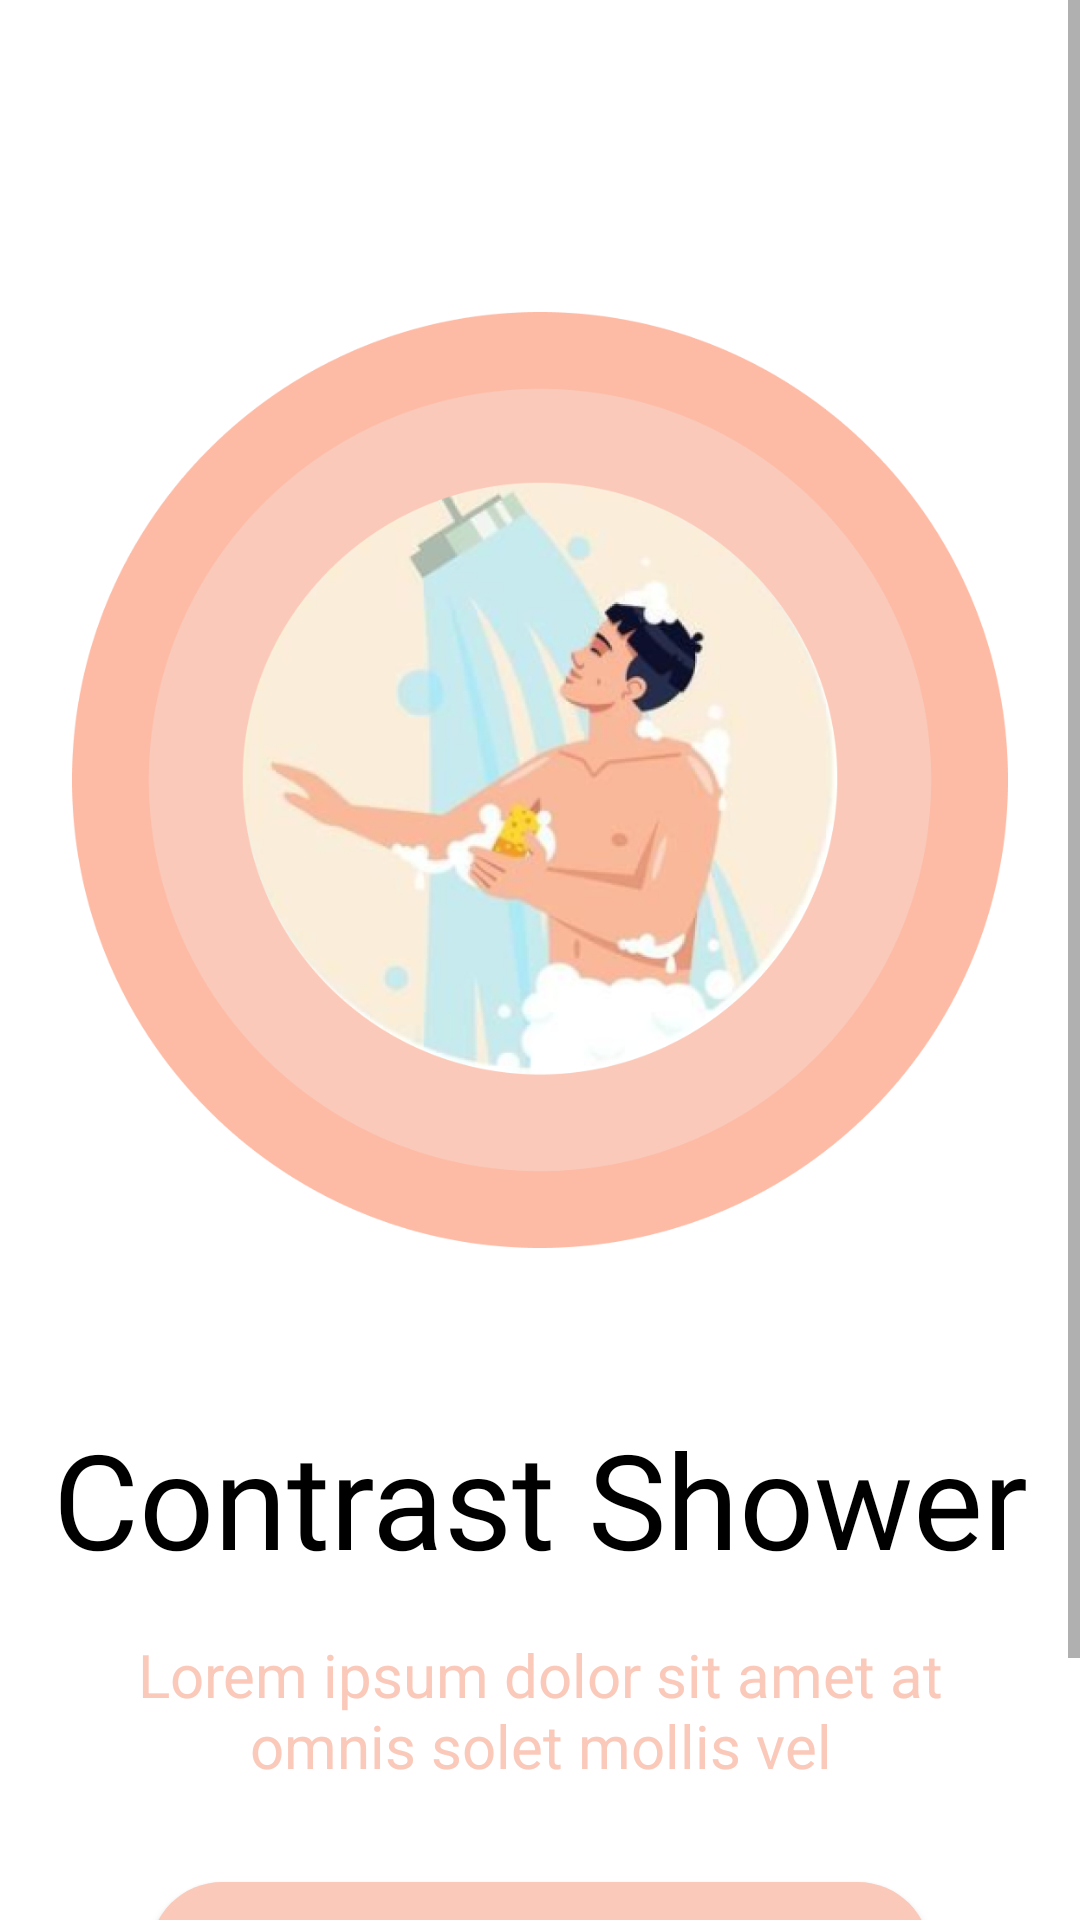

Layout XML and referenced resources for this Android screen:
<!-- AndroidManifest.xml: application theme Theme.Kampo -->
<!-- res/layout/fragment_splash_screen_3.xml -->
<?xml version="1.0" encoding="utf-8"?>
<ScrollView
    xmlns:android="http://schemas.android.com/apk/res/android"
    xmlns:app="http://schemas.android.com/apk/res-auto"
    xmlns:tools="http://schemas.android.com/tools"
    android:layout_width="match_parent"
    android:layout_height="match_parent"
    tools:context=".SplashScreen.SplashScreen_3">


    <androidx.constraintlayout.widget.ConstraintLayout
        android:layout_width="match_parent"
        android:layout_height="wrap_content"
        tools:context=".SplashScreen.SplashScreen_3">


        <ImageView
            android:id="@+id/splashScreen3Image"
            android:layout_width="match_parent"
            android:layout_height="wrap_content"
            android:layout_marginStart="24dp"
            android:layout_marginTop="80dp"
            android:layout_marginEnd="24dp"
            android:src="@drawable/splashscreen3image"
            app:layout_constraintEnd_toEndOf="parent"
            app:layout_constraintStart_toStartOf="parent"
            app:layout_constraintTop_toTopOf="parent" />

        <TextView
            android:id="@+id/splashScreen3Heading"
            android:layout_width="match_parent"
            android:layout_height="wrap_content"
            android:layout_marginStart="16dp"
            android:layout_marginTop="470dp"
            android:layout_marginEnd="16dp"
            android:fontFamily="@font/poppins_medium"
            android:gravity="center"
            android:text="Contrast Shower"
            android:textColor="?android:textColorPrimary"
            android:textSize="44sp"
            app:layout_constraintEnd_toEndOf="parent"
            app:layout_constraintStart_toStartOf="parent"
            app:layout_constraintTop_toTopOf="parent" />

        <TextView
            android:id="@+id/splashScreen3Text"
            android:layout_width="match_parent"
            android:layout_height="wrap_content"
            android:layout_marginStart="16dp"
            android:layout_marginTop="16dp"
            android:layout_marginEnd="16dp"
            android:gravity="center"
            android:text="@string/Lorem"
            android:textColor="@color/pink"
            android:textSize="20sp"
            app:layout_constraintEnd_toEndOf="parent"
            app:layout_constraintHorizontal_bias="0.0"
            app:layout_constraintStart_toStartOf="parent"
            app:layout_constraintTop_toBottomOf="@+id/splashScreen3Heading" />

        <Button
            android:id="@+id/getStartedButton"
            android:layout_width="match_parent"
            android:layout_height="wrap_content"
            android:layout_marginStart="50dp"
            android:layout_marginTop="32dp"
            android:layout_marginEnd="50dp"
            android:background="@drawable/curve_button"
            android:text="Get Started "
            app:layout_constraintEnd_toEndOf="parent"
            app:layout_constraintStart_toStartOf="parent"
            app:layout_constraintTop_toBottomOf="@+id/splashScreen3Text" />

        <ImageView
            android:id="@+id/splashScreen3Dots"
            android:layout_width="match_parent"
            android:layout_height="wrap_content"
            android:layout_marginTop="32dp"
            android:layout_marginBottom="16dp"
            android:src="@drawable/splashscreen3dots"
            app:layout_constraintBottom_toBottomOf="parent"
            app:layout_constraintEnd_toEndOf="parent"
            app:layout_constraintStart_toStartOf="parent"
            app:layout_constraintTop_toBottomOf="@+id/getStartedButton" />

    </androidx.constraintlayout.widget.ConstraintLayout>
</ScrollView>
<!-- resources referenced by this layout -->
<resources>
  <color name="pink">#FAC9B9</color>
  <!-- drawable curve_button (drawable) -->
  <?xml version="1.0" encoding="utf-8"?>
  <shape android:shape="rectangle"
      xmlns:android="http://schemas.android.com/apk/res/android">
      <solid android:color="@color/pink"/>
      <corners android:radius="40dp"/>
  
  </shape>
  <!-- drawable splashscreen3dots: png bitmap (drawable-hdpi, 1303 bytes) -->
  <!-- drawable splashscreen3image: png bitmap (drawable-hdpi, 104970 bytes) -->
  <string name="Lorem">Lorem ipsum dolor sit amet at omnis solet mollis vel</string>
  <style name="Theme.Kampo" parent="Theme.MaterialComponents.DayNight.NoActionBar">
          
          <item name="colorPrimary">@color/pink</item>
          <item name="colorPrimaryVariant">@color/pink</item>
          <item name="colorOnPrimary">@color/white</item>
          <item name="color">@color/white</item>
          <item name="icon">@color/black</item>
          
          <item name="colorSecondary">@color/teal_200</item>
          <item name="colorSecondaryVariant">@color/teal_700</item>
          <item name="colorOnSecondary">@color/black</item>
          
          <item name="android:statusBarColor" tools:targetApi="l">?attr/colorPrimaryVariant</item>
          
          <item name="android:textColorPrimary">@color/black</item>
      </style>
  <color name="white">#FFFFFFFF</color>
  <color name="black">#FF000000</color>
  <color name="teal_200">#FF03DAC5</color>
  <color name="teal_700">#FF018786</color>
</resources>
